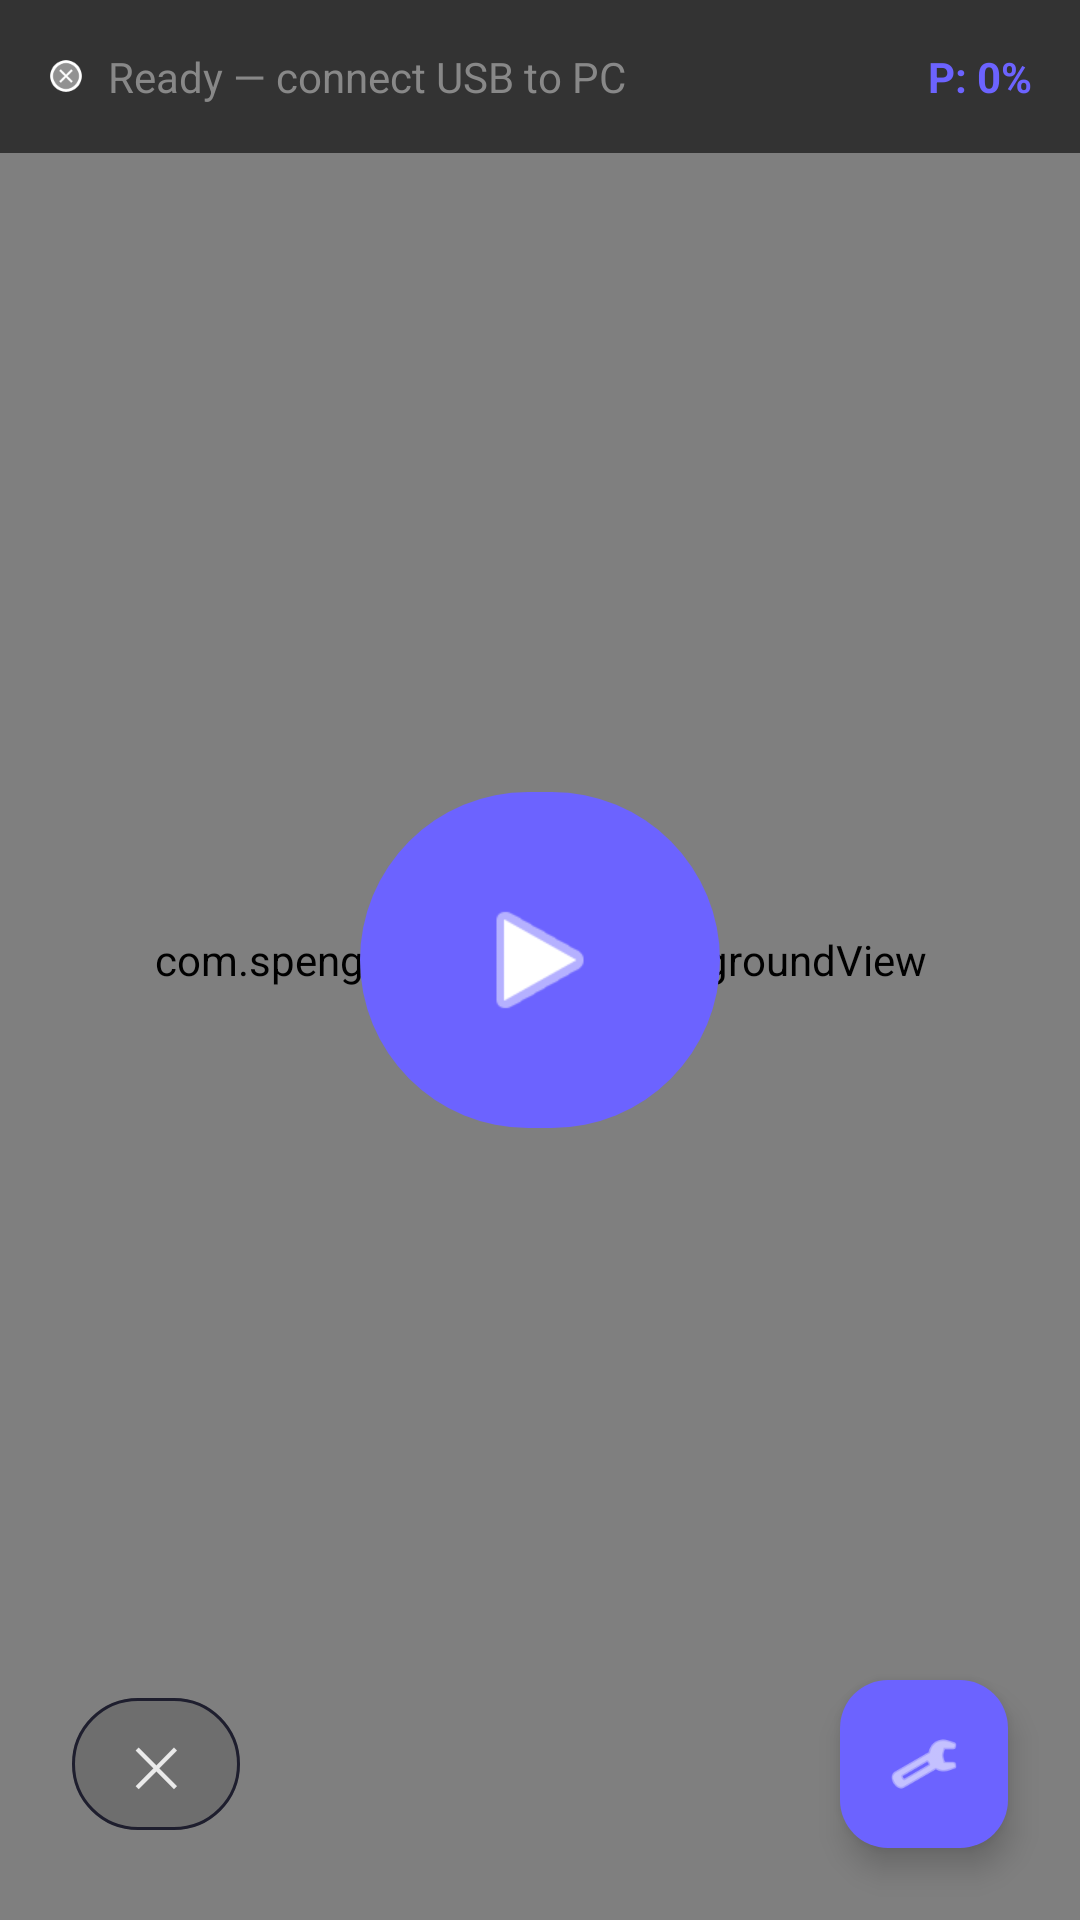

Write the Android layout XML for this screen, with the resource values it uses.
<!-- AndroidManifest.xml: application theme Theme.SPenFix -->
<!-- res/layout/activity_tablet_mode.xml -->
<?xml version="1.0" encoding="utf-8"?>
<FrameLayout xmlns:android="http://schemas.android.com/apk/res/android"
    xmlns:app="http://schemas.android.com/apk/res-auto"
    android:layout_width="match_parent"
    android:layout_height="match_parent"
    android:background="#000000">

    
    <com.spengesturefix.GridBackgroundView
        android:id="@+id/drawingArea"
        android:layout_width="match_parent"
        android:layout_height="match_parent"
        android:background="#000000" />

    
    <LinearLayout
        android:layout_width="match_parent"
        android:layout_height="wrap_content"
        android:orientation="horizontal"
        android:gravity="center_vertical"
        android:padding="16dp"
        android:background="#99000000">

        
        <View
            android:id="@+id/statusIndicator"
            android:layout_width="12dp"
            android:layout_height="12dp"
            android:background="@android:drawable/presence_offline"
            android:layout_marginRight="8dp" />

        <TextView
            android:id="@+id/tvStatus"
            android:layout_width="0dp"
            android:layout_height="wrap_content"
            android:layout_weight="1"
            android:text="@string/tablet_status_ready"
            android:textColor="#888888"
            android:textSize="14sp" />

        <TextView
            android:id="@+id/tvPressureValue"
            android:layout_width="wrap_content"
            android:layout_height="wrap_content"
            android:text="P: 0%"
            android:textColor="#6C63FF"
            android:textSize="14sp"
            android:textStyle="bold" />
    </LinearLayout>

    
    <View
        android:id="@+id/pressureBar"
        android:layout_width="6dp"
        android:layout_height="match_parent"
        android:layout_gravity="right"
        android:background="#6C63FF"
        android:visibility="gone" />

    
    <com.google.android.material.button.MaterialButton
        android:id="@+id/btnToggleTablet"
        android:layout_width="120dp"
        android:layout_height="120dp"
        android:layout_gravity="center"
        android:text=""
        app:icon="@android:drawable/ic_media_play"
        app:iconSize="48dp"
        app:iconGravity="textStart"
        app:iconPadding="0dp"
        app:cornerRadius="60dp"
        app:backgroundTint="#6C63FF"
        app:elevation="8dp" />

    
    <com.google.android.material.button.MaterialButton
        android:id="@+id/btnExitTablet"
        style="@style/Widget.MaterialComponents.Button.OutlinedButton"
        android:layout_width="56dp"
        android:layout_height="56dp"
        android:layout_gravity="bottom|left"
        android:layout_margin="24dp"
        android:text="✕"
        android:textColor="#EAEAEA"
        android:textSize="18sp"
        app:strokeColor="#1E1E2E"
        app:cornerRadius="28dp"
        app:backgroundTint="#22000000" />

    
    <com.google.android.material.floatingactionbutton.FloatingActionButton
        android:id="@+id/fabSettings"
        android:layout_width="wrap_content"
        android:layout_height="wrap_content"
        android:layout_gravity="bottom|right"
        android:layout_margin="24dp"
        android:src="@android:drawable/ic_menu_preferences"
        app:backgroundTint="#6C63FF"
        app:tint="#FFFFFF"
        app:elevation="6dp" />

</FrameLayout>
<!-- resources referenced by this layout -->
<resources>
  <string name="tablet_status_ready">Ready — connect USB to PC</string>
  <style name="Theme.SPenFix" parent="Theme.Material3.Dark.NoActionBar">
          
          <item name="colorPrimary">#7C73FF</item>
          <item name="colorOnPrimary">#FFFFFF</item>
          <item name="colorPrimaryContainer">#2A2945</item>
          <item name="colorOnPrimaryContainer">#E6E1FF</item>
          <item name="colorSecondary">#5DD4C7</item>
          <item name="colorOnSecondary">#00382F</item>
          <item name="colorSecondaryContainer">#005048</item>
          <item name="colorOnSecondaryContainer">#B9F2EA</item>
          
          <item name="colorSurface">#101012</item>
          <item name="colorOnSurface">#E7E7EA</item>
          <item name="colorSurfaceVariant">#1C1C20</item>
          <item name="colorOnSurfaceVariant">#C3C3C9</item>
          <item name="colorOutline">#3A3A42</item>
          <item name="colorOutlineVariant">#56565F</item>
          <item name="colorError">#FFB4AB</item>
          <item name="colorOnError">#690005</item>
          <item name="colorErrorContainer">#93000A</item>
          <item name="colorOnErrorContainer">#FFDAD6</item>
          
          <item name="android:colorBackground">#000000</item>
          <item name="colorOnBackground">#E7E7EA</item>
          <item name="android:windowBackground">@android:color/black</item>
          <item name="android:statusBarColor">@android:color/transparent</item>
          <item name="android:navigationBarColor">@android:color/transparent</item>
          <item name="android:windowLightStatusBar">false</item>
          <item name="android:enforceStatusBarContrast">false</item>
          <item name="android:enforceNavigationBarContrast">false</item>
          <item name="android:windowLayoutInDisplayCutoutMode">shortEdges</item>
          <item name="android:windowTranslucentStatus">false</item>
          
          <item name="colorControlHighlight">#22FFFFFF</item>
          <item name="android:textColorPrimary">#E7E7EA</item>
      </style>
</resources>
